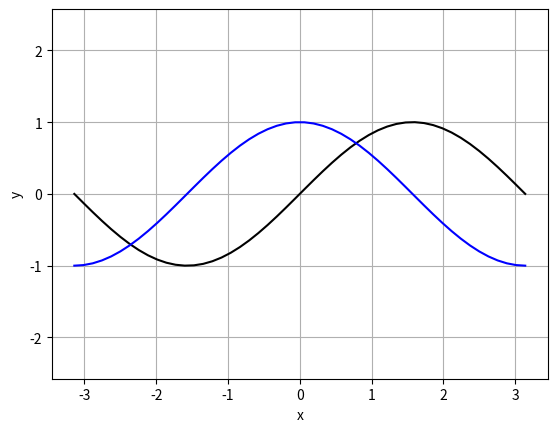

The script that saved this image:
import matplotlib.pyplot as plt
from math import sin, pi
import numpy as np

x = np.linspace(-np.pi,np.pi,50)
y1 = np.sin(x)
y2 = np.cos(x)

plt.plot(x,y1,"k-")
plt.plot(x,y2,"b-")
plt.xlabel("x")
plt.ylabel("y")
plt.grid(True)
plt.axis("equal")
plt.show()